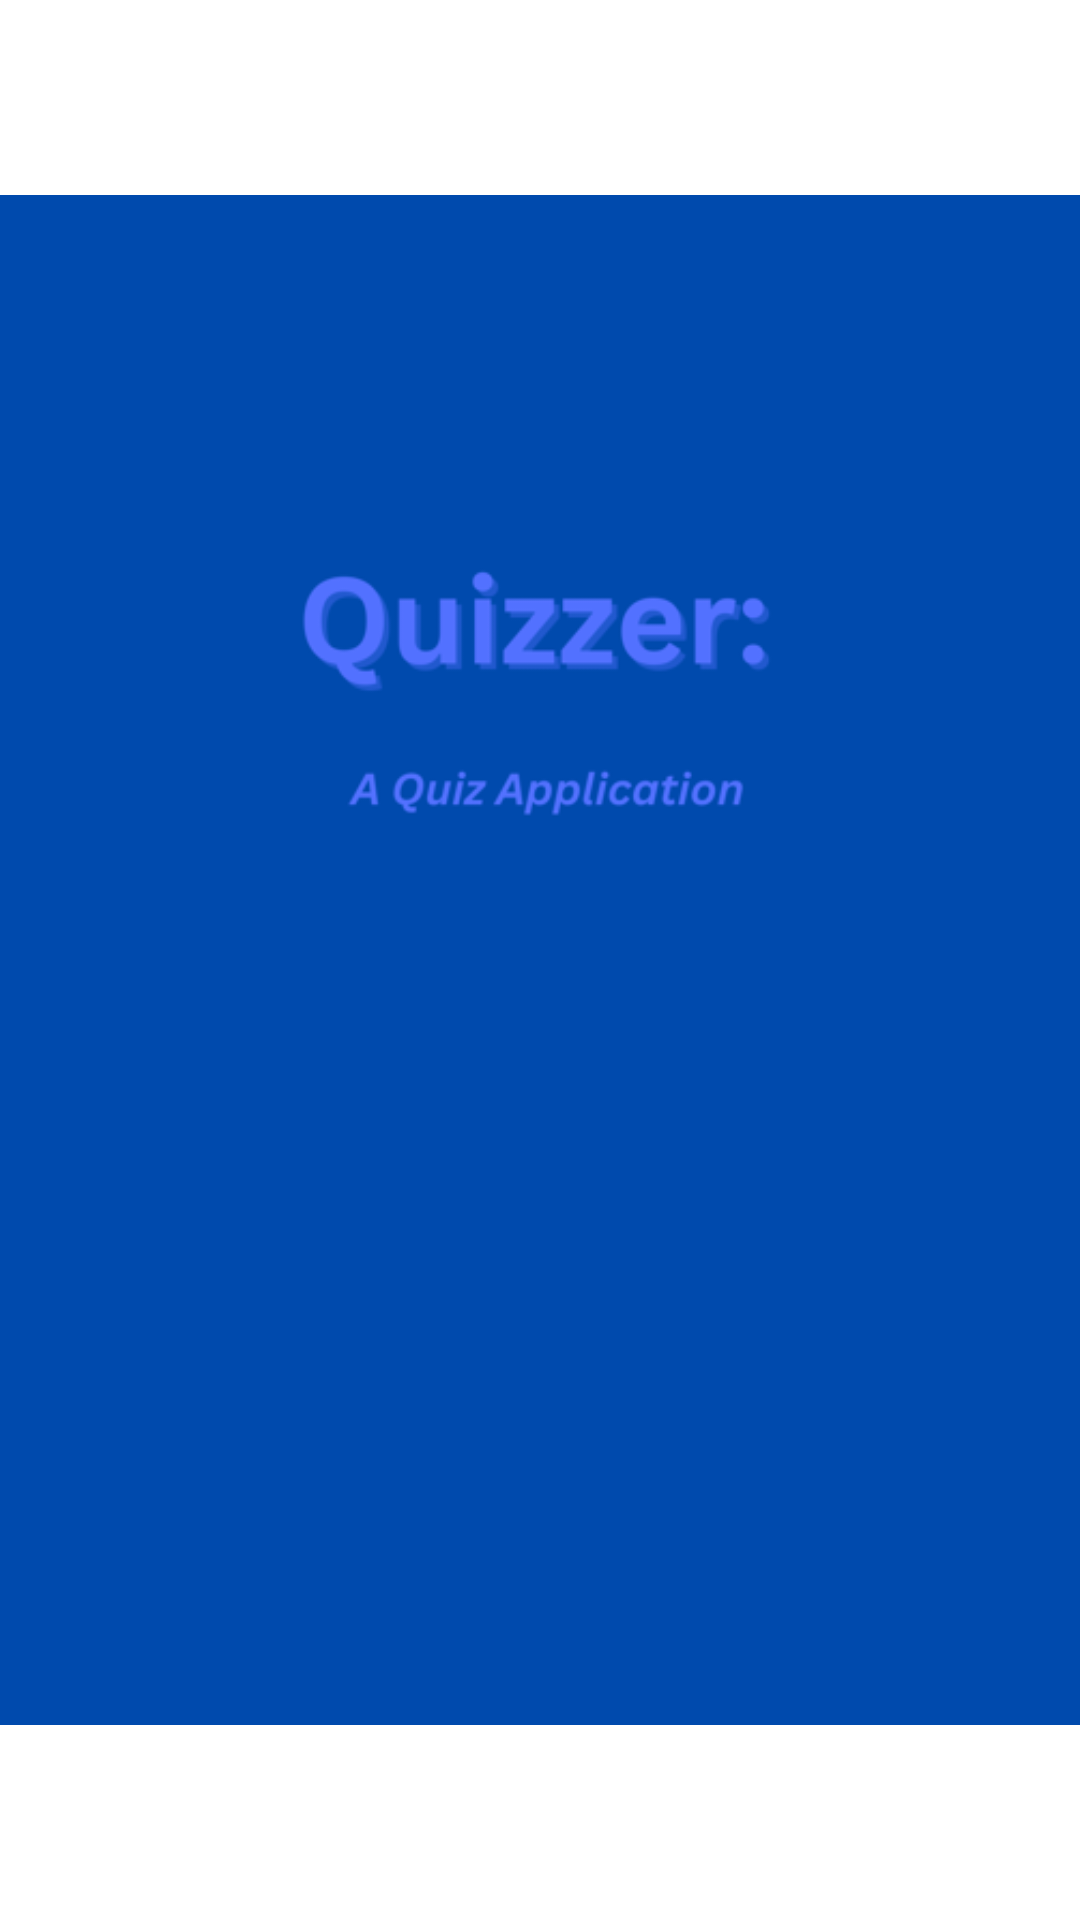

The Android layout XML behind this screen, and the referenced resources:
<!-- AndroidManifest.xml: application theme Theme.Quizzer -->
<!-- res/layout/activity_main.xml -->
<?xml version="1.0" encoding="utf-8"?>
<RelativeLayout xmlns:android="http://schemas.android.com/apk/res/android"
    xmlns:tools="http://schemas.android.com/tools"
    android:layout_width="match_parent"
    android:layout_height="match_parent"
    tools:context=".MainActivity">


    <ImageView
        android:id="@+id/image"
        android:layout_width="match_parent"
        android:layout_height="match_parent"
        android:src="@drawable/quizzer" />


</RelativeLayout>
<!-- resources referenced by this layout -->
<resources>
  <!-- drawable quizzer: png bitmap (drawable, 15290 bytes) -->
  <style name="Theme.Quizzer" parent="Theme.MaterialComponents.DayNight.NoActionBar">
          
          <item name="colorPrimary">@color/purple_500</item>
          <item name="colorPrimaryVariant">@color/purple_700</item>
          <item name="colorOnPrimary">@color/white</item>
          
          <item name="colorSecondary">@color/teal_200</item>
          <item name="colorSecondaryVariant">@color/teal_700</item>
          <item name="colorOnSecondary">@color/black</item>
          
          <item name="android:statusBarColor">?attr/colorPrimaryVariant</item>
          
      </style>
  <!-- not gathered from this repository: default colours our renderer supplied (Android Studio template values) -->
  <color name="purple_500">#FF6200EE</color>
  <color name="purple_700">#FF3700B3</color>
  <color name="teal_200">#FF03DAC5</color>
  <color name="teal_700">#FF018786</color>
  <color name="black">#FF000000</color>
  <color name="white">#FFFFFFFF</color>
</resources>
